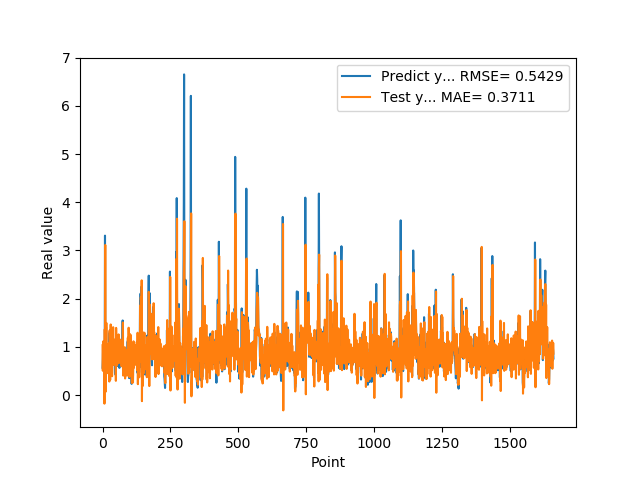

Values plotted in this chart, from the file beside it:
5.654720067979999154e-01, 1.032724954716744081e+00
7.307389974590000614e-01, 5.030629538677701129e-01
1.074290990829999792e+00, 9.600756987949151666e-01
9.521890282630000035e-01, 1.115285773029193406e+00
9.879170060160000766e-01, 8.467465432708389805e-01
1.011654973029999960e+00, 1.055227812235486562e+00
0.000000000000000000e+00, 1.027212337246925067e+00
7.643579840659999736e-01, -1.795851003072101715e-01
7.788103222849999119e-01, 1.362401875881407154e+00
3.306220054629999794e+00, 5.447857861641279831e-01
1.055441975589999970e+00, 3.112672660440578554e+00
7.543110251430000801e-01, 6.468202996829637563e-02
7.915459871289999283e-01, 9.497078249532652228e-01
1.409499049189999909e+00, 9.421075975298869309e-01
8.875439763070001042e-01, 1.495848014471209186e+00
6.401469707490000660e-01, 6.208159508372984581e-01
5.082880258560000808e-01, 7.803284588309591374e-01
8.640019893649999450e-01, 6.306795873789516893e-01
5.725920200349999822e-01, 1.040374732928998736e+00
8.469420075419999971e-01, 4.529452837020409572e-01
9.181020259860001032e-01, 1.055068076885212092e+00
7.976629734039999420e-01, 8.805288377672454425e-01
9.608020186419998776e-01, 7.959393637986127423e-01
9.555831551549999192e-01, 1.067434323010069575e+00
3.470349907879999862e-01, 9.336309967854337089e-01
9.546210169789999256e-01, 2.788336263597669951e-01
1.293938040730000072e+00, 1.338841080205063205e+00
5.251880288119999962e-01, 1.141588721237779769e+00
4.773890078070000542e-01, 3.116454650199956267e-01
1.275226235389999907e+00, 7.714274274989046942e-01
8.723750114439999814e-01, 1.463721407034145772e+00
8.355640172959999390e-01, 5.648250033459375485e-01
7.321749925609999377e-01, 9.816856789205856693e-01
7.640249729160000225e-01, 7.752273160091059934e-01
4.072830080990000323e-01, 8.592361633241285546e-01
4.752210080619999610e-01, 3.891492190377563998e-01
8.781340122220000488e-01, 6.921611251975546830e-01
7.414129972460000717e-01, 9.927196664771121837e-01
1.258002042770000051e+00, 6.289694056404057099e-01
1.069700956339999953e+00, 1.406848491409444568e+00
7.274609804150000691e-01, 8.818736994376983329e-01
7.892770171170000459e-01, 7.463703981368513540e-01
6.237750053410000550e-01, 9.588614099522512202e-01
6.914690136910000007e-01, 6.304106359269475712e-01
8.557710051540000640e-01, 8.245386610469491728e-01
7.093830108640000187e-01, 9.174822034409647609e-01
1.014547944070000041e+00, 6.801751633580542800e-01
1.115731000900000103e+00, 1.158197786321250922e+00
4.182830154900000208e-01, 1.050056443522153549e+00
1.002280950550000105e+00, 2.939699725332618474e-01
1.218860983849999968e+00, 1.392041318357881696e+00
1.143296003339999922e+00, 1.063975802402336468e+00
6.528189778330000248e-01, 1.060532614032381860e+00
6.746559739110000731e-01, 6.113109286269792220e-01
6.009536385540000802e-01, 8.904348279900118346e-01
6.694570183749999348e-01, 6.448792762781077048e-01
6.538079977039999990e-01, 7.751933233775324394e-01
7.814120054240000224e-01, 6.918119095854826650e-01
1.206303954120000022e+00, 8.708910489313309577e-01
8.469259738919999725e-01, 1.257757574356289876e+00
8.286409974099999687e-01, 6.758671000049384370e-01
... 1,599 more rows
